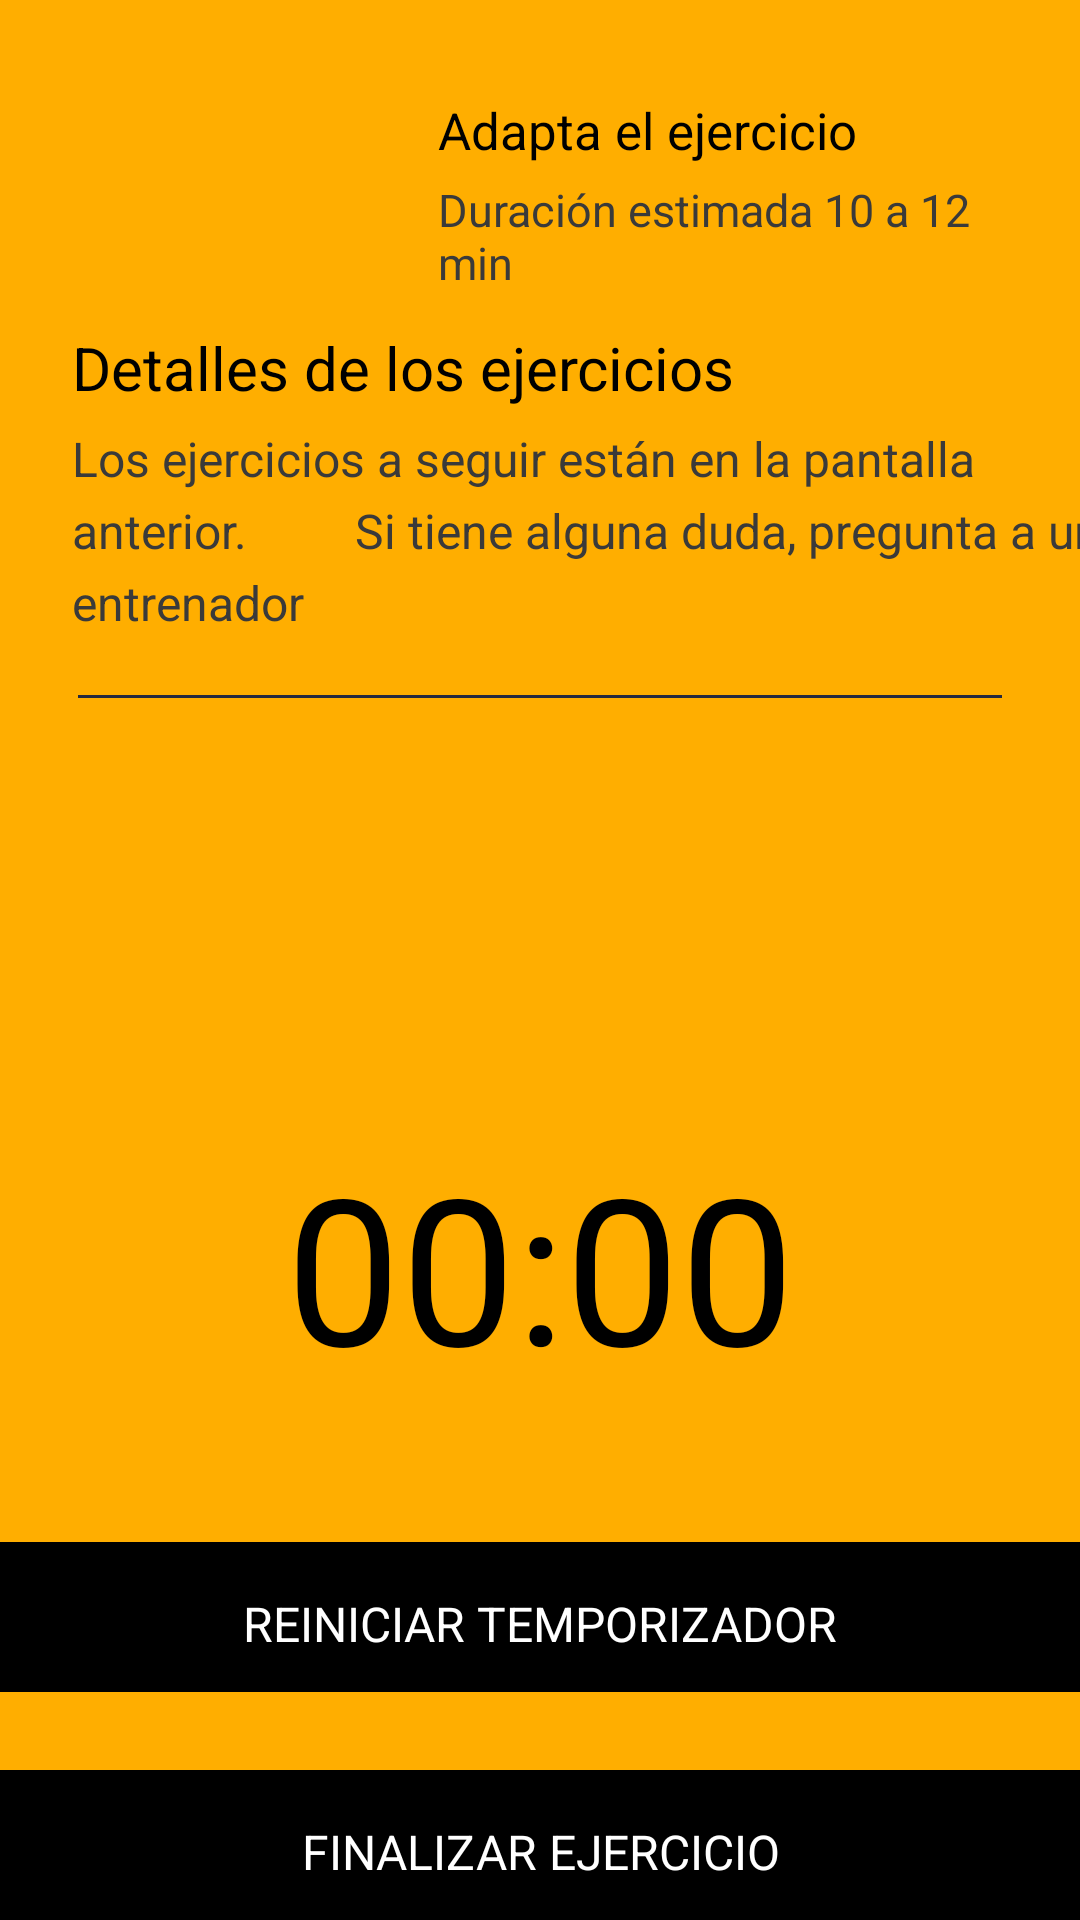

Android layout source for this screen:
<!-- AndroidManifest.xml: application theme Theme.MuscleGym -->
<!-- res/layout/activity_start_work.xml -->
<?xml version="1.0" encoding="utf-8"?>

<androidx.constraintlayout.widget.ConstraintLayout xmlns:android="http://schemas.android.com/apk/res/android"
    xmlns:app="http://schemas.android.com/apk/res-auto"
    xmlns:tools="http://schemas.android.com/tools"
    android:layout_width="match_parent"
    android:layout_height="match_parent"
    android:background="@color/colorPrimary"
    tools:context=".StartWorkAct">

    <LinearLayout
        android:id="@+id/fitone"
        android:orientation="horizontal"
        android:layout_width="match_parent"
        android:layout_height="wrap_content"
        android:layout_marginEnd="8dp"
        android:layout_marginStart="24dp"
        android:layout_marginTop="24dp"
        app:layout_constraintEnd_toEndOf="parent"
        app:layout_constraintStart_toStartOf="parent"
        app:layout_constraintTop_toTopOf="parent">

        <ImageView
            android:src="@drawable/chest"
            android:layout_width="110dp"
            android:layout_height="70dp"/>

        <LinearLayout
            android:layout_marginLeft="12dp"
            android:layout_marginTop="8dp"
            android:layout_width="match_parent"
            android:layout_height="match_parent"
            android:orientation="vertical">

            <TextView
                android:id="@+id/fitonetitle"
                android:layout_width="wrap_content"
                android:layout_height="wrap_content"
                android:text="Adapta el ejercicio"
                android:textColor="#000000"
                android:textSize="17sp"
                app:fontFamily="sans-serif" />

            <TextView
                android:id="@+id/fitonedesc"
                android:layout_width="wrap_content"
                android:layout_height="wrap_content"
                android:layout_marginTop="5dp"
                android:text="Duración estimada 10 a 12 min"
                android:textColor="#3A3A3A"
                android:textSize="15sp"
                />

        </LinearLayout>

    </LinearLayout>

    <TextView
        android:id="@+id/intropage"
        android:layout_width="wrap_content"
        android:layout_height="wrap_content"
        android:layout_marginTop="15dp"
        android:layout_marginStart="24dp"
        android:lineSpacingExtra="8dp"
        android:text="Detalles de los ejercicios"
        android:textColor="#000"
        android:textSize="20sp"
        app:fontFamily="sans-serif"
        app:layout_constraintStart_toStartOf="parent"
        app:layout_constraintTop_toBottomOf="@id/fitone" />

    <TextView
        android:id="@+id/subintropage"
        android:layout_width="wrap_content"
        android:layout_height="wrap_content"
        android:layout_marginStart="24dp"
        android:layout_marginTop="6dp"
        android:lineSpacingExtra="5dp"
        android:text="Los ejercicios a seguir están en la pantalla anterior.
        Si tiene alguna duda, pregunta a un entrenador"
        android:textColor="#3A3A3A"
        android:textSize="16sp"
        app:fontFamily="sans-serif"
        app:layout_constraintStart_toStartOf="parent"
        app:layout_constraintTop_toBottomOf="@+id/intropage" />

    <View
        android:id="@+id/divpage"
        android:layout_width="match_parent"
        android:layout_height="1dp"
        android:layout_marginTop="20dp"
        android:layout_marginStart="26dp"
        android:layout_marginEnd="26dp"
        android:background="#25293E"
        app:layout_constraintEnd_toEndOf="parent"
        app:layout_constraintStart_toStartOf="parent"
        app:layout_constraintTop_toBottomOf="@id/subintropage"
        />

    <TextView
        android:id="@+id/timerValue"
        android:layout_width="wrap_content"
        android:layout_height="wrap_content"
        android:layout_marginEnd="8dp"
        android:layout_marginStart="8dp"
        android:layout_marginTop="144dp"
        android:text="00:00"
        android:textColor="@color/Black"
        android:textSize="68sp"
        app:layout_constraintEnd_toEndOf="parent"
        app:layout_constraintStart_toStartOf="parent"
        app:layout_constraintTop_toBottomOf="@id/divpage"/>

    <ImageView
        android:id="@+id/imgtimer"
        android:layout_width="320dp"
        android:layout_height="320dp"
        android:layout_marginEnd="8dp"
        android:layout_marginStart="8dp"
        android:layout_marginTop="36dp"
        android:src="@drawable/clock"
        app:layout_constraintEnd_toEndOf="parent"
        app:layout_constraintHorizontal_bias="0.493"
        app:layout_constraintStart_toStartOf="parent"
        app:layout_constraintTop_toBottomOf="@id/divpage"/>

    <View
        android:id="@+id/bgprogress"
        android:background="@color/Black"
        android:layout_width="match_parent"
        android:layout_height="50dp"
        android:layout_marginBottom="0dp"
        app:layout_constraintBottom_toBottomOf="parent"
        app:layout_constraintEnd_toEndOf="parent"
        app:layout_constraintStart_toStartOf="parent"
        />

    <View
        android:id="@+id/bgprogress2"
        android:layout_width="match_parent"
        android:layout_height="50dp"
        android:layout_marginBottom="76dp"
        android:background="@color/Black"
        app:layout_constraintBottom_toBottomOf="parent"
        app:layout_constraintEnd_toEndOf="parent"
        app:layout_constraintHorizontal_bias="0.0"
        app:layout_constraintStart_toStartOf="parent" />

    <TextView
        android:id="@+id/btnexercise"
        android:layout_width="wrap_content"
        android:layout_height="wrap_content"
        android:layout_marginBottom="12dp"
        android:layout_marginEnd="8dp"
        android:layout_marginStart="8dp"
        android:gravity="center"
        android:text="FINALIZAR EJERCICIO"
        android:textAlignment="center"
        android:textColor="#FFFFFF"
        android:textSize="16sp"
        app:fontFamily="sans-serif"
        app:layout_constraintBottom_toBottomOf="parent"
        app:layout_constraintEnd_toEndOf="parent"
        app:layout_constraintStart_toStartOf="parent"
        />

    <TextView
        android:id="@+id/btnexercise2"
        android:layout_width="wrap_content"
        android:layout_height="wrap_content"
        android:layout_marginStart="8dp"
        android:layout_marginEnd="8dp"
        android:layout_marginBottom="88dp"
        android:gravity="center"
        android:text="REINICIAR TEMPORIZADOR"
        android:textAlignment="center"
        android:textColor="#FFFFFF"
        android:textSize="16sp"
        app:fontFamily="sans-serif"
        app:layout_constraintBottom_toBottomOf="parent"
        app:layout_constraintEnd_toEndOf="parent"
        app:layout_constraintHorizontal_bias="0.497"
        app:layout_constraintStart_toStartOf="parent" />

</androidx.constraintlayout.widget.ConstraintLayout>
<!-- resources referenced by this layout -->
<resources>
  <color name="Black">#FF000000</color>
  <color name="colorPrimary">#ffae00</color>
  <style name="Theme.MuscleGym" parent="Theme.MaterialComponents.DayNight.NoActionBar">
          
          <item name="colorPrimary">@color/purple_500</item>
          <item name="colorPrimaryVariant">@color/purple_700</item>
          <item name="colorOnPrimary">@color/white</item>
          
          <item name="colorSecondary">@color/teal_200</item>
          <item name="colorSecondaryVariant">@color/teal_700</item>
          <item name="colorOnSecondary">@color/black</item>
          
          <item name="android:statusBarColor">?attr/colorPrimaryVariant</item>
          
      </style>
  <color name="purple_500">#FF6200EE</color>
  <color name="purple_700">#FF3700B3</color>
  <color name="white">#FFFFFFFF</color>
  <color name="teal_200">#FF03DAC5</color>
  <color name="teal_700">#FF018786</color>
  <color name="black">#FF000000</color>
</resources>
